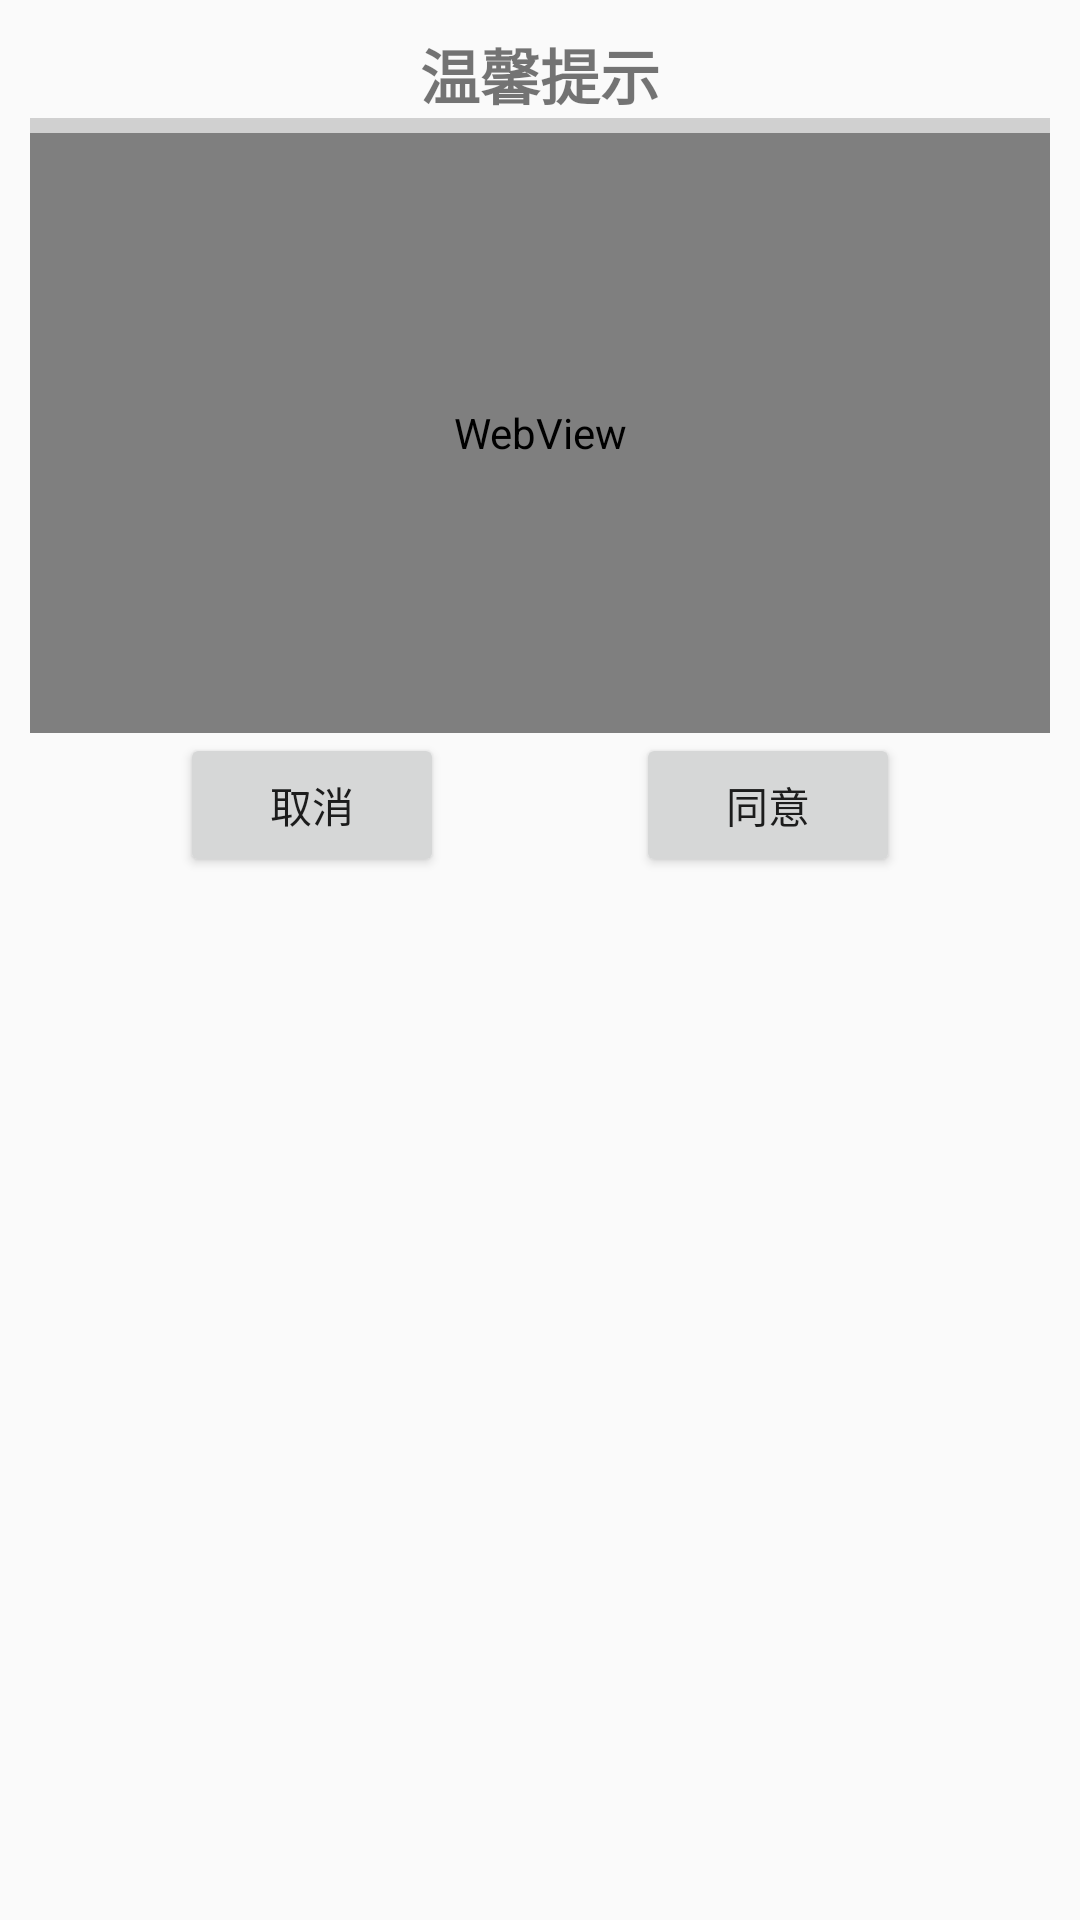

Reconstruct the res/layout file that produces this screen, plus the resources it refers to.
<!-- AndroidManifest.xml: application theme Theme.CampusWindow -->
<!-- res/layout/activity_login_user_agreement.xml -->
<?xml version="1.0" encoding="utf-8"?>
<LinearLayout xmlns:android="http://schemas.android.com/apk/res/android"
    android:layout_width="match_parent"
    android:layout_height="match_parent"
    android:orientation="vertical"
    android:padding="10dp">
    <TextView
        android:id="@+id/login_user_txt"
        android:layout_width="match_parent"
        android:layout_height="wrap_content"
        android:textStyle="bold"
        android:textSize="20dp"
        android:gravity="center"
        android:text="温馨提示"/>
    <View
        android:layout_width="match_parent"
        android:layout_height="5dp"
        android:background="@color/gray"/>
    <WebView
        android:id="@+id/login_user_web"
        android:layout_width="match_parent"
        android:layout_height="200dp"/>
    <RelativeLayout
        android:layout_width="match_parent"
        android:layout_height="wrap_content"
        android:orientation="horizontal">
        <Button
            android:id="@+id/login_btn_no"
            android:layout_width="wrap_content"
            android:layout_height="wrap_content"
            android:layout_marginLeft="50dp"
            android:text="取消"/>
        <Button
            android:id="@+id/login_btn_yes"
            android:layout_width="wrap_content"
            android:layout_height="wrap_content"
            android:layout_alignParentRight="true"
            android:layout_marginRight="50dp"
            android:text="同意"/>
    </RelativeLayout>
</LinearLayout>
<!-- resources referenced by this layout -->
<resources>
  <color name="gray">#D0D0D0</color>
  <style name="Theme.CampusWindow" parent="Theme.MaterialComponents.Light.NoActionBar.Bridge">
          
          <item name="colorPrimary">@color/purple_500</item>
          <item name="colorPrimaryVariant">@color/purple_700</item>
          <item name="colorOnPrimary">@color/white</item>
          
          <item name="colorSecondary">@color/teal_200</item>
          <item name="colorSecondaryVariant">@color/teal_700</item>
          <item name="colorOnSecondary">@color/black</item>
          
          <item name="android:statusBarColor">?attr/colorPrimaryVariant</item>
          
      </style>
  <color name="purple_500">#FF6200EE</color>
  <color name="purple_700">#FF3700B3</color>
  <color name="white">#FFFFFFFF</color>
  <color name="teal_200">#FF03DAC5</color>
  <color name="teal_700">#FF018786</color>
  <color name="black">#FF000000</color>
</resources>
